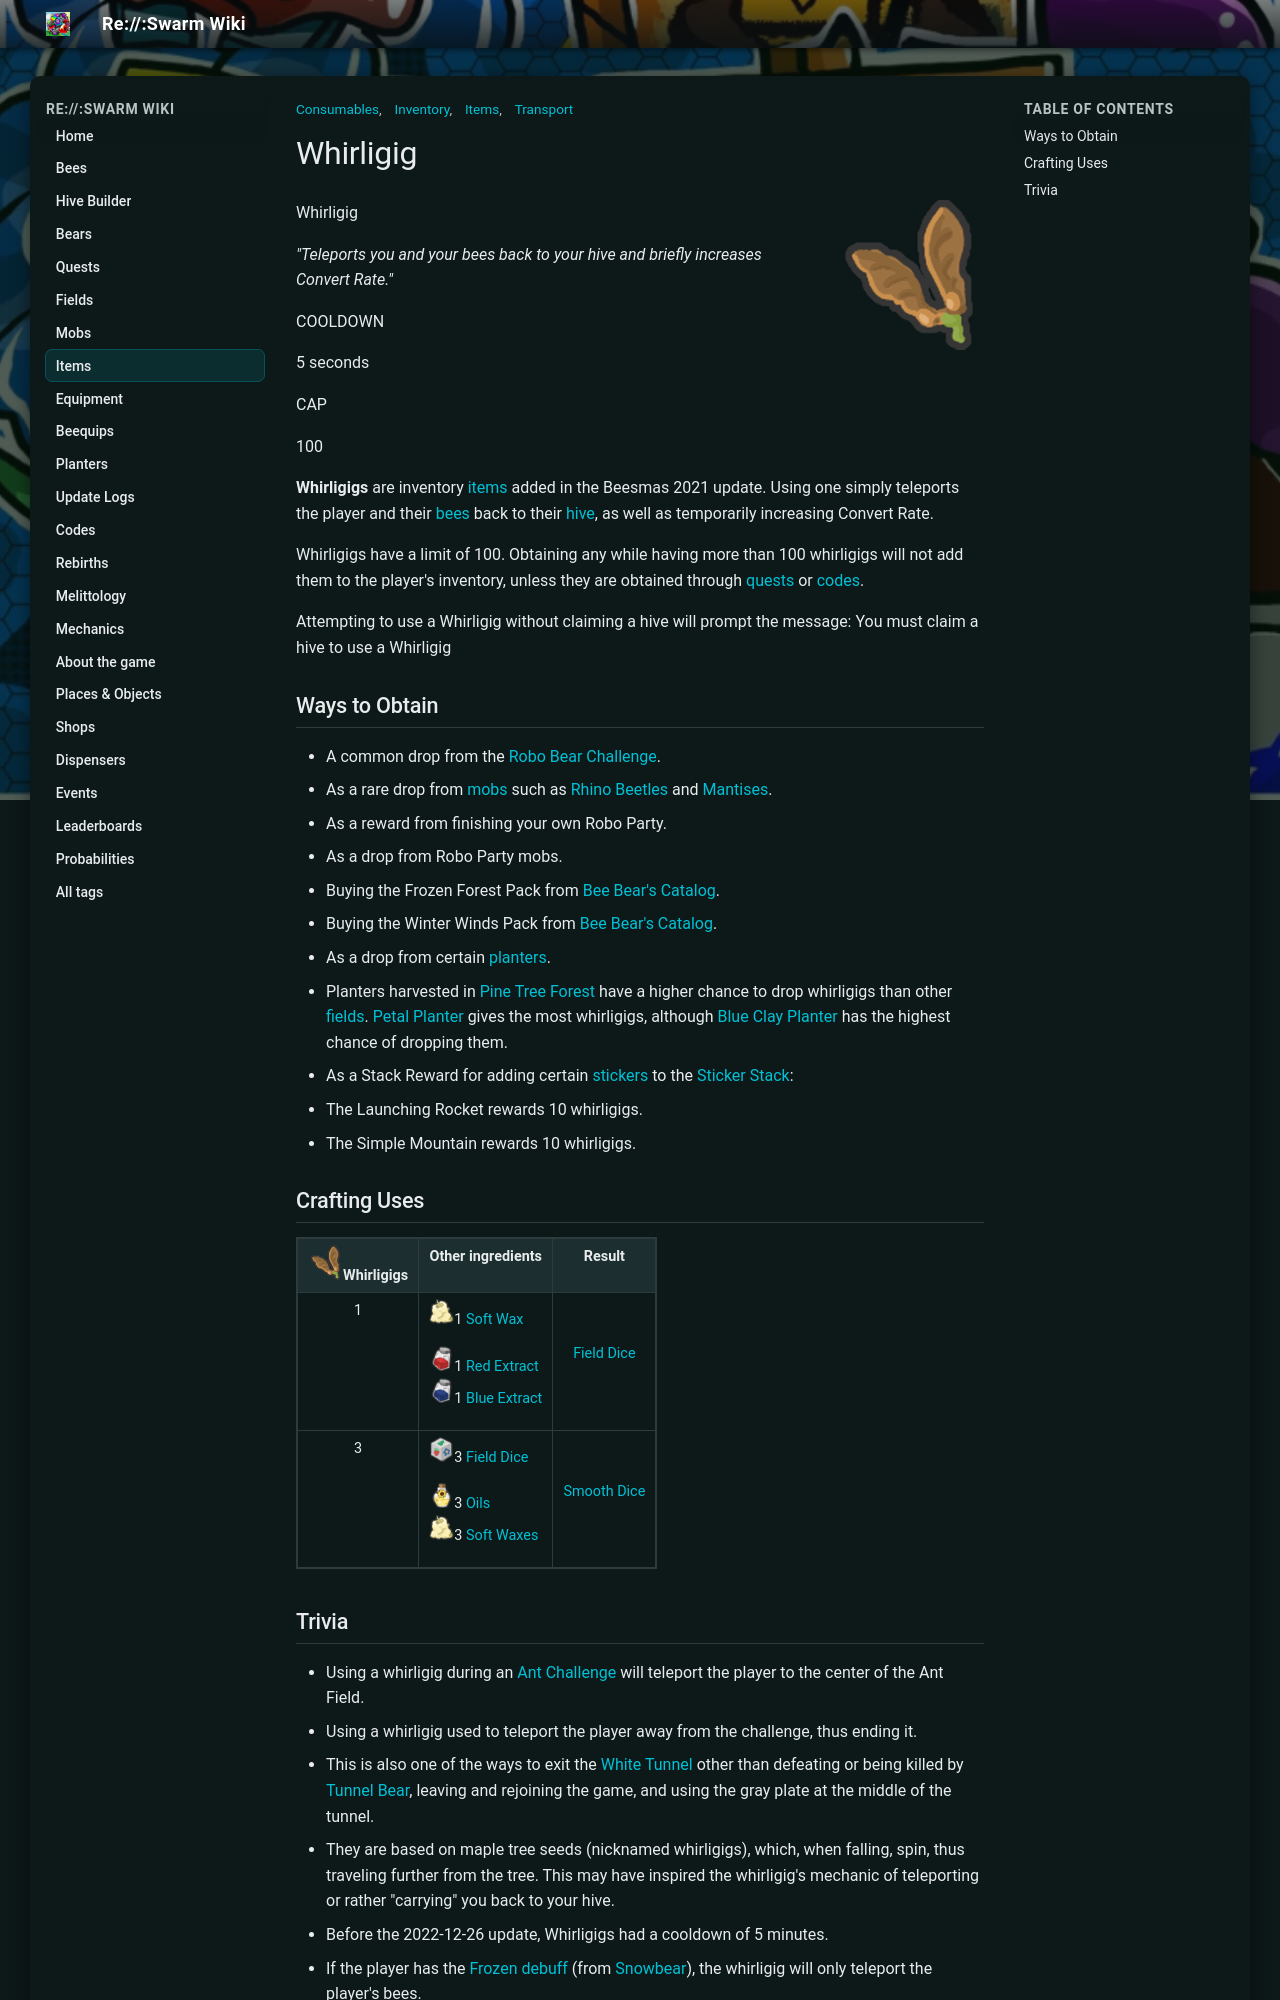

repository: JoaoFranciscoFE/reswarm-wiki · page: whirligig.html · generator: mkdocs

---
title: "Whirligig"
tags: ["Items", "Inventory", "Consumables", "Transport"]
---

# Whirligig

![Whirligig](img/Whirligig.png){ align=right width=150 }

Whirligig

*"Teleports you and your bees back to your hive and briefly increases Convert Rate."*

COOLDOWN

5 seconds

CAP

100

**Whirligigs** are inventory [items](items.md) added in the Beesmas 2021 update. Using one simply teleports the player and their [bees](bees.md) back to their [hive](hive.md), as well as temporarily increasing Convert Rate.

Whirligigs have a limit of 100. Obtaining any while having more than 100 whirligigs will not add them to the player's inventory, unless they are obtained through [quests](quests.md) or [codes](codes.md).

Attempting to use a Whirligig without claiming a hive will prompt the message:
You must claim a hive to use a Whirligig

## Ways to Obtain

* A common drop from the [Robo Bear Challenge](robo-bear-challenge.md).
* As a rare drop from [mobs](mobs.md) such as [Rhino Beetles](rhino-beetle.md) and [Mantises](mantis.md).
* As a reward from finishing your own Robo Party.
* As a drop from Robo Party mobs.
* Buying the Frozen Forest Pack from [Bee Bear's Catalog](bee-bear-s-catalog.md).
* Buying the Winter Winds Pack from [Bee Bear's Catalog](bee-bear-s-catalog.md).
* As a drop from certain [planters](planter.md).
  * Planters harvested in [Pine Tree Forest](pine-tree-forest.md) have a higher chance to drop whirligigs than other [fields](fields.md). [Petal Planter](petal-planter.md) gives the most whirligigs, although [Blue Clay Planter](blue-clay-planter.md) has the highest chance of dropping them.
* As a Stack Reward for adding certain [stickers](sticker.md) to the [Sticker Stack](sticker-stack.md):
  * The Launching Rocket rewards 10 whirligigs.
  * The Simple Mountain rewards 10 whirligigs.

## Crafting Uses

<table class="mw-collapsible mw-collapsed article-table">
<caption>
</caption>
<tbody><tr>
<th style="text-align: center"><img alt="Whirligig" height="35" src="img/Whirligig.png" width="35"/><strong class="mw-selflink selflink"><span class="color-template color-template-whirligig color-template-background-clip">Whirligigs</span></strong>
</th>
<th>Other ingredients
</th>
<th style="text-align: center">Result
</th></tr>
<tr>
<td><div style="text-align: center;">1
</div></td>
<td><img alt="Soft Wax" height="25" src="img/Soft_Wax.png" width="25"/>1 <a href="soft-wax.html"><span class="color-template color-template-soft-wax">Soft Wax</span></a><br/>
<p><img alt="Red Extract" height="25" src="img/Red_Extract.png" width="25"/>1 <a href="red-extract.html"><span class="color-template color-template-red-extract color-template-background-clip">Red Extract</span></a><br/>
<img alt="Blue Extract" height="25" src="img/Blue_Extract.png" width="25"/>1 <a href="blue-extract.html"><span class="color-template color-template-blue-extract color-template-background-clip">Blue Extract</span></a>
</p>
</td>
<td><figure class="mw-halign-center" typeof="mw:Error mw:File"><figcaption></figcaption></figure><div style="text-align: center;"><a href="field-dice.html"><span class="color-template color-template-field-dice color-template-background-clip">Field Dice</span></a></div>
</td></tr>
<tr>
<td><div style="text-align: center;">3
</div></td>
<td><img alt="Field Dice" height="25" src="img/Field_Dice.png" width="25"/>3 <a href="field-dice.html"><span class="color-template color-template-field-dice color-template-background-clip">Field Dice</span></a><br/>
<p><img alt="Oil" height="25" src="img/Oil.png" width="25"/>3 <a href="oil.html"><span class="color-template color-template-oil color-template-background-clip">Oils</span></a><br/>
<img alt="Soft Wax" height="25" src="img/Soft_Wax.png" width="25"/>3 <a href="soft-wax.html"><span class="color-template color-template-soft-wax">Soft Waxes</span></a>
</p>
</td>
<td><figure class="mw-halign-center" typeof="mw:Error mw:File"><figcaption></figcaption></figure><div style="text-align: center;"><a href="smooth-dice.html"><span class="color-template color-template-smooth-dice color-template-background-clip">Smooth Dice</span></a></div>
</td></tr></tbody></table>
